4-way image classification set "classification" from GitHub (DylanHughes02/fruit-detection-project); label vocabulary: apple, banana, orange, pear.

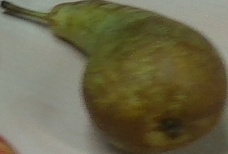
Label: pear

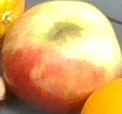
Label: apple

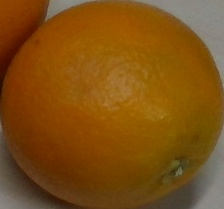
Label: orange

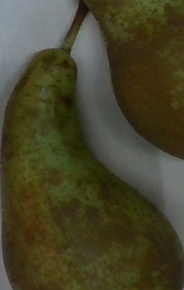
Label: pear

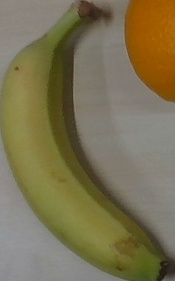
Label: banana

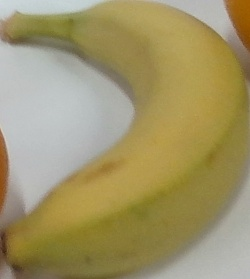
Label: banana
